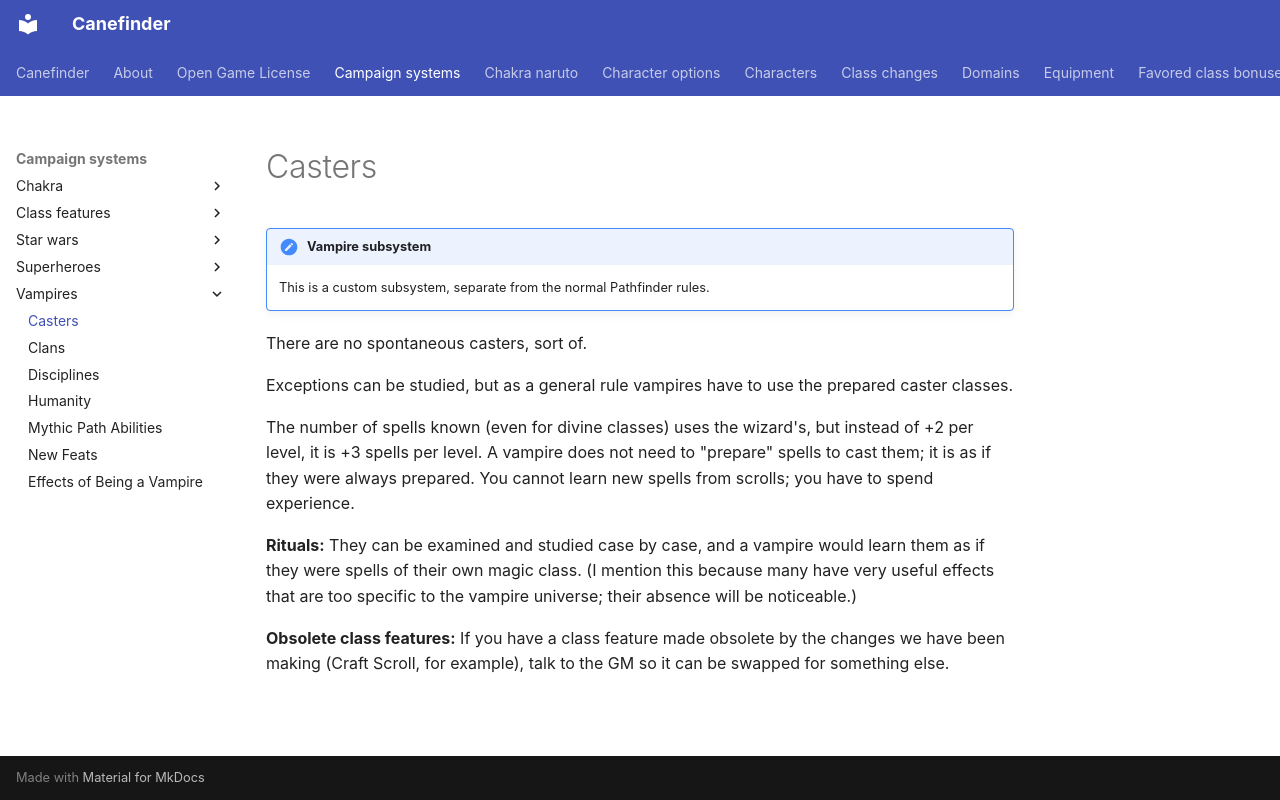

repository: canefinderhouserules/Canefinderhouserules · page: campaign-systems/vampires/casters/index.html · generator: mkdocs

# Casters

!!! note "Vampire subsystem"
    This is a custom subsystem, separate from the normal Pathfinder rules.

There are no spontaneous casters, sort of.

Exceptions can be studied, but as a general rule vampires have to use the prepared caster classes.

The number of spells known (even for divine classes) uses the wizard's, but instead of +2 per level, it is +3 spells per level. A vampire does not need to "prepare" spells to cast them; it is as if they were always prepared. You cannot learn new spells from scrolls; you have to spend experience.

**Rituals:** They can be examined and studied case by case, and a vampire would learn them as if they were spells of their own magic class. (I mention this because many have very useful effects that are too specific to the vampire universe; their absence will be noticeable.)

**Obsolete class features:** If you have a class feature made obsolete by the changes we have been making (Craft Scroll, for example), talk to the GM so it can be swapped for something else.
